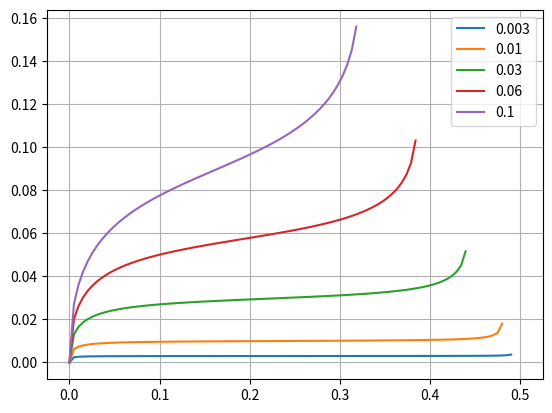

This chart was generated by the following Python code:
import numpy as np 
import matplotlib.pyplot as plt 

q0 = np.linspace(0,0.5,100)
# xi = [0.06]
xi = [0.003,0.01,0.03,0.06,0.1]

fig,ax = plt.subplots()

for i in xi:
	dq = np.arccos(np.cos(2*np.pi*q0)-2*np.pi*i*np.sin(2*np.pi*q0))/(2*np.pi)-q0
	# ax.scatter(q0,dq,s=5,label=str(i))
	ax.plot(q0,dq,label=str(i))

ax.grid()
plt.legend()
plt.show()